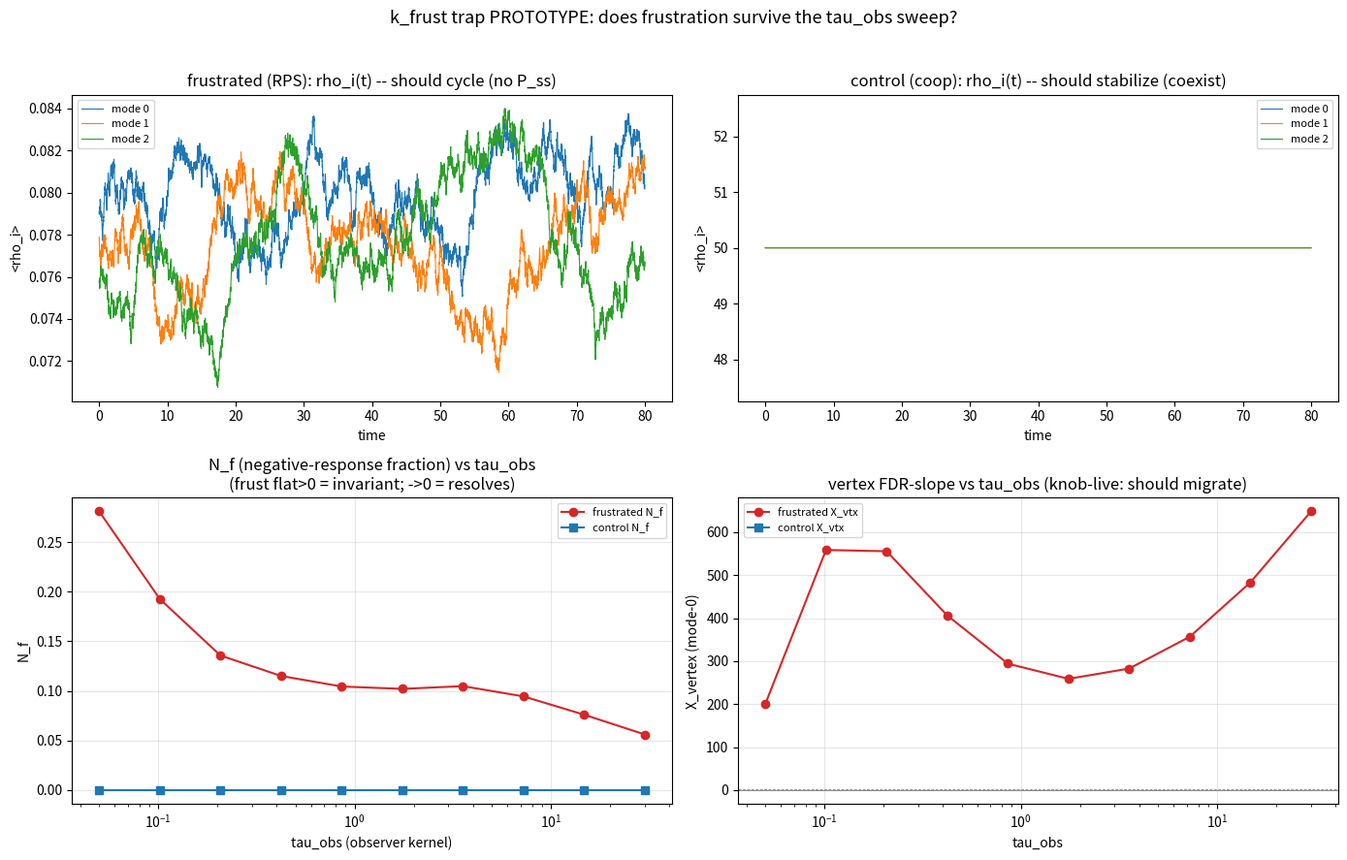

Write Python code to recreate this figure.
"""k_frust topological-invariance trap -- PROTOTYPE (physics + observable check).

Falsification target (v9 Scale-relativity / cdv1 Topological drain):
  "tau_obs sweep walks vertex labels c->s->r, but k_frust does NOT migrate
   (topological). A frustrated loop never resolves into a clean c or r."

This prototype establishes, fast, BEFORE a full primitive build:
  (1) ground truth: frustrated (cyclic RPS gamma) loops perpetually / shows
      negative loop-response; control (symmetric cooperative) is stable, no
      negative response.
  (2) the tau_obs sweep: does the frustration signature survive it, and does
      the control's vertex label migrate (knob is live)?

Falsifier (no-escape form): the frustrated loop reads a CLEAN c or r at some
tau_obs. Mere fade of the negative lobe is NOT a falsification.

3-mode kernel (cdv1 universal two-mode kernel, N=3):
  rho_i' = (G0/(1+S/rho_sat) - L) rho_i  - (1/rho_sat) rho_i * sum_j g_ij rho_j + noise
  frustrated: g antisymmetric cyclic [[0,1,-1],[-1,0,1],[1,-1,0]]*g  (RPS, no P_ss)
  control:    g symmetric cooperative -g*[[0,1,1],[1,0,1],[1,1,0]]    (stable coexist)

Run: python H:/mpa-central/library/k_frust_prototype.py
"""
from __future__ import annotations
import sys
sys.stdout.reconfigure(encoding="utf-8")
from pathlib import Path
import numpy as np
import matplotlib
matplotlib.use("Agg")
import matplotlib.pyplot as plt

OUT = Path("H:/mpa-central/library/output/diagnostics")
OUT.mkdir(parents=True, exist_ok=True)

rng = np.random.default_rng(0)

# kernel params
G0, L = 1.20, 1.00            # chit = ln(G0/L) > 0 : sustained NESS holding
RHO_SAT = 1.0
G = 0.9                        # coupling strength
SIGMA = 0.03                   # noise
DT = 0.01
N_REAL = 512
T_EQ = 4000                    # equilibration steps
T_OBS = 8000                   # measurement steps
H = 0.05                       # perturbation: boost mode-0 gain

G_FRUST = G * np.array([[0, 1, -1], [-1, 0, 1], [1, -1, 0]], dtype=float)
G_CTRL = -G * np.array([[0, 1, 1], [1, 0, 1], [1, 1, 0]], dtype=float)


def step(rho, gmat, gain0, rng):
    """One Euler-Maruyama step. rho: (n_real,3). gain0: (3,) per-mode G0."""
    S = rho.sum(axis=1, keepdims=True)                  # (n_real,1)
    gain = gain0[None, :] / (1.0 + S / RHO_SAT)          # saturating gain
    cross = rho * (rho @ gmat.T) / RHO_SAT               # (n_real,3) sum_j g_ij rho_j
    drift = (gain - L) * rho - cross
    noise = SIGMA * rng.standard_normal(rho.shape) * np.sqrt(DT)
    rho2 = rho + drift * DT + noise
    return np.clip(rho2, 0.0, 50.0)


def simulate(gmat, label):
    """Equilibrate, snapshot, fork unperturbed/perturbed (boost mode-0 gain),
    evolve paired, record per-step velocity (rho') for both branches."""
    rho = np.tile(np.array([0.6, 0.3, 0.1]), (N_REAL, 1)).astype(float)
    g0 = np.array([G0, G0, G0])
    for _ in range(T_EQ):
        rho = step(rho, gmat, g0, rng)
    unp = rho.copy()
    per = rho.copy()
    g0_per = g0.copy(); g0_per[0] = G0 * (1.0 + H)        # perturb mode-0 gain
    vel_unp = np.zeros((T_OBS, 3))
    vel_per = np.zeros((T_OBS, 3))
    rho_unp_traj = np.zeros((T_OBS, 3))
    for t in range(T_OBS):
        u_prev, p_prev = unp.copy(), per.copy()
        unp = step(unp, gmat, g0, rng)
        per = step(per, gmat, g0_per, rng)
        vel_unp[t] = ((unp - u_prev) / DT).mean(axis=0)
        vel_per[t] = ((per - p_prev) / DT).mean(axis=0)
        rho_unp_traj[t] = unp.mean(axis=0)
    return vel_unp, vel_per, rho_unp_traj


def ema_trail(vel, tau_obs):
    """EMA of the velocity series with time constant tau_obs (real-time)."""
    a = np.exp(-DT / tau_obs)
    d = np.zeros_like(vel)
    acc = np.zeros(vel.shape[1])
    for t in range(vel.shape[0]):
        acc = a * acc + vel[t]
        d[t] = acc
    return d


def analyze(vel_unp, vel_per, tau_grid):
    """For each tau_obs: response chi_j(lag) = (d_per - d_unp)/H per mode;
    N_f = negative fraction of the loop response; vertex FDR-slope proxy."""
    lags = np.unique(np.geomspace(1, vel_unp.shape[0] - 1, 40).astype(int))
    out = []
    for tau in tau_grid:
        du = ema_trail(vel_unp, tau)
        dp = ema_trail(vel_per, tau)
        chi = (dp - du) / H                              # (T,3) response per mode
        # loop response = sum over modes (loop-odd combination carries sign)
        chi_loop = chi.sum(axis=1)
        chi_l = chi_loop[lags]
        # N_f: fraction of |response| that is negative (transient-negative)
        denom = np.sum(np.abs(chi_l))
        nf = float(np.sum(np.clip(-chi_l, 0, None)) / denom) if denom > 1e-12 else 0.0
        # vertex proxy: autocorr-vs-response slope on mode-0 trail (FDR X)
        d0 = du[:, 0]
        C = np.array([np.mean(d0[:-lag] * d0[lag:]) if lag > 0 else np.mean(d0*d0)
                      for lag in lags])
        C0 = np.mean(d0 * d0)
        chi0 = chi[:, 0][lags]
        dC = C0 - C
        m = dC > 1e-9
        Xslope = float(np.polyfit(dC[m], chi0[m], 1)[0]) if m.sum() > 2 else np.nan
        out.append({"tau_obs": tau, "N_f": nf, "X_vertex": Xslope,
                    "chi_loop": chi_l, "lags": lags})
    return out


def main():
    tau_grid = np.geomspace(0.05, 30.0, 10)
    print("simulating frustrated (RPS) and control (cooperative)...")
    vu_f, vp_f, traj_f = simulate(G_FRUST, "frustrated")
    vu_c, vp_c, traj_c = simulate(G_CTRL, "control")
    res_f = analyze(vu_f, vp_f, tau_grid)
    res_c = analyze(vu_c, vp_c, tau_grid)

    print(f"{'tau_obs':>8} | {'N_f frust':>9} {'X_vtx frust':>11} | {'N_f ctrl':>9} {'X_vtx ctrl':>11}")
    for rf, rc in zip(res_f, res_c):
        print(f"{rf['tau_obs']:>8.3f} | {rf['N_f']:>9.3f} {rf['X_vertex']:>11.3f} | "
              f"{rc['N_f']:>9.3f} {rc['X_vertex']:>11.3f}")

    fig, ax = plt.subplots(2, 2, figsize=(14, 9))
    # rho trajectories (ground-truth: frustrated cycles, control stabilizes)
    tt = np.arange(T_OBS) * DT
    for i in range(3):
        ax[0, 0].plot(tt, traj_f[:, i], lw=0.8, label=f"mode {i}")
    ax[0, 0].set_title("frustrated (RPS): rho_i(t) -- should cycle (no P_ss)")
    ax[0, 0].set_xlabel("time"); ax[0, 0].set_ylabel("<rho_i>"); ax[0, 0].legend(fontsize=8)
    for i in range(3):
        ax[0, 1].plot(tt, traj_c[:, i], lw=0.8, label=f"mode {i}")
    ax[0, 1].set_title("control (coop): rho_i(t) -- should stabilize (coexist)")
    ax[0, 1].set_xlabel("time"); ax[0, 1].set_ylabel("<rho_i>"); ax[0, 1].legend(fontsize=8)
    # N_f vs tau_obs (the invariance test)
    tg = [r["tau_obs"] for r in res_f]
    ax[1, 0].semilogx(tg, [r["N_f"] for r in res_f], "o-", color="tab:red", label="frustrated N_f")
    ax[1, 0].semilogx(tg, [r["N_f"] for r in res_c], "s-", color="tab:blue", label="control N_f")
    ax[1, 0].set_title("N_f (negative-response fraction) vs tau_obs\n(frust flat>0 = invariant; ->0 = resolves)")
    ax[1, 0].set_xlabel("tau_obs (observer kernel)"); ax[1, 0].set_ylabel("N_f"); ax[1, 0].legend(fontsize=8)
    ax[1, 0].grid(alpha=0.3)
    # vertex X vs tau_obs (knob-live bracket: control should migrate)
    ax[1, 1].semilogx(tg, [r["X_vertex"] for r in res_f], "o-", color="tab:red", label="frustrated X_vtx")
    ax[1, 1].semilogx(tg, [r["X_vertex"] for r in res_c], "s-", color="tab:blue", label="control X_vtx")
    ax[1, 1].axhline(0, color="gray", lw=0.6); ax[1, 1].axhline(1, color="gray", lw=0.6, ls="--")
    ax[1, 1].set_title("vertex FDR-slope vs tau_obs (knob-live: should migrate)")
    ax[1, 1].set_xlabel("tau_obs"); ax[1, 1].set_ylabel("X_vertex (mode-0)"); ax[1, 1].legend(fontsize=8)
    ax[1, 1].grid(alpha=0.3)
    fig.suptitle("k_frust trap PROTOTYPE: does frustration survive the tau_obs sweep?", fontsize=13)
    fig.tight_layout(rect=[0, 0, 1, 0.96])
    png = OUT / "k_frust_prototype.png"
    fig.savefig(png, dpi=130)
    print(f"\nwrote {png}")


if __name__ == "__main__":
    main()
